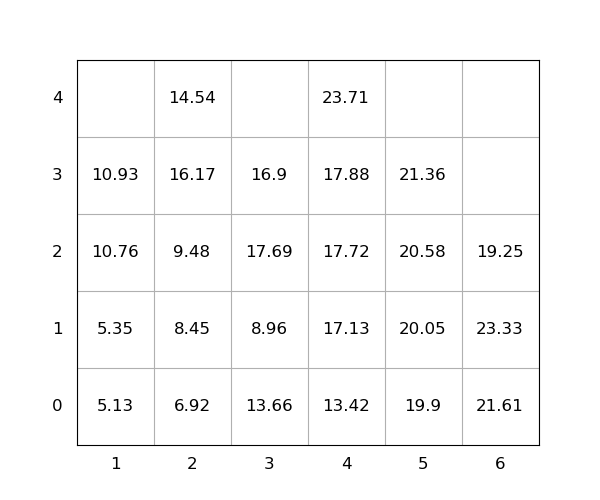

The data file committed next to this chart (first rows):
idx, loc_x, loc_y, loc_z, weight, seq, emerg, reloc, size(ft)
1, 6, 0, 0, 21.61, 1, 0, 1.0, 20
2, 2, 0, 1, 8.45, 2, 0, 0, 20
3, 2, 0, 0, 6.92, 3, 0, 0, 20
4, 5, 0, 2, 20.58, 4, 0, 1.0, 20
5, 2, 0, 2, 9.48, 5, 0, 1.0, 20
6, 5, 0, 1, 20.05, 6, 0, 1.0, 20
7, 3, 0, 2, 17.69, 7, 0, 1.0, 20
8, 2, 0, 3, 16.17, 8, 0, 1.0, 20
9, 5, 0, 0, 19.9, 9, 0, 1.0, 20
10, 5, 0, 3, 21.36, 10, 0, 1.0, 20
11, 4, 0, 1, 17.13, 11, 0, 1.0, 20
12, 3, 0, 1, 8.96, 12, 0, 1.0, 20
13, 3, 0, 0, 13.66, 13, 0, 1.0, 20
14, 1, 0, 2, 10.76, 14, 0, 1.0, 20
15, 1, 0, 3, 10.93, 15, 0, 1.0, 20
16, 4, 0, 0, 13.42, 16, 0, 0, 20
17, 4, 0, 4, 23.71, 17, 0, 1.0, 20
18, 1, 0, 1, 5.35, 18, 0, 1.0, 20
19, 6, 0, 2, 19.25, 19, 0, 1.0, 20
20, 3, 0, 3, 16.9, 20, 0, 1.0, 20
21, 4, 0, 3, 17.88, 21, 0, 1.0, 20
22, 6, 0, 1, 23.33, 22, 0, 1.0, 20
23, 2, 0, 4, 14.54, 23, 0, 1.0, 20
24, 4, 0, 2, 17.72, 24, 0, 1.0, 20
25, 1, 0, 0, 5.13, 25, 0, 1.0, 20
